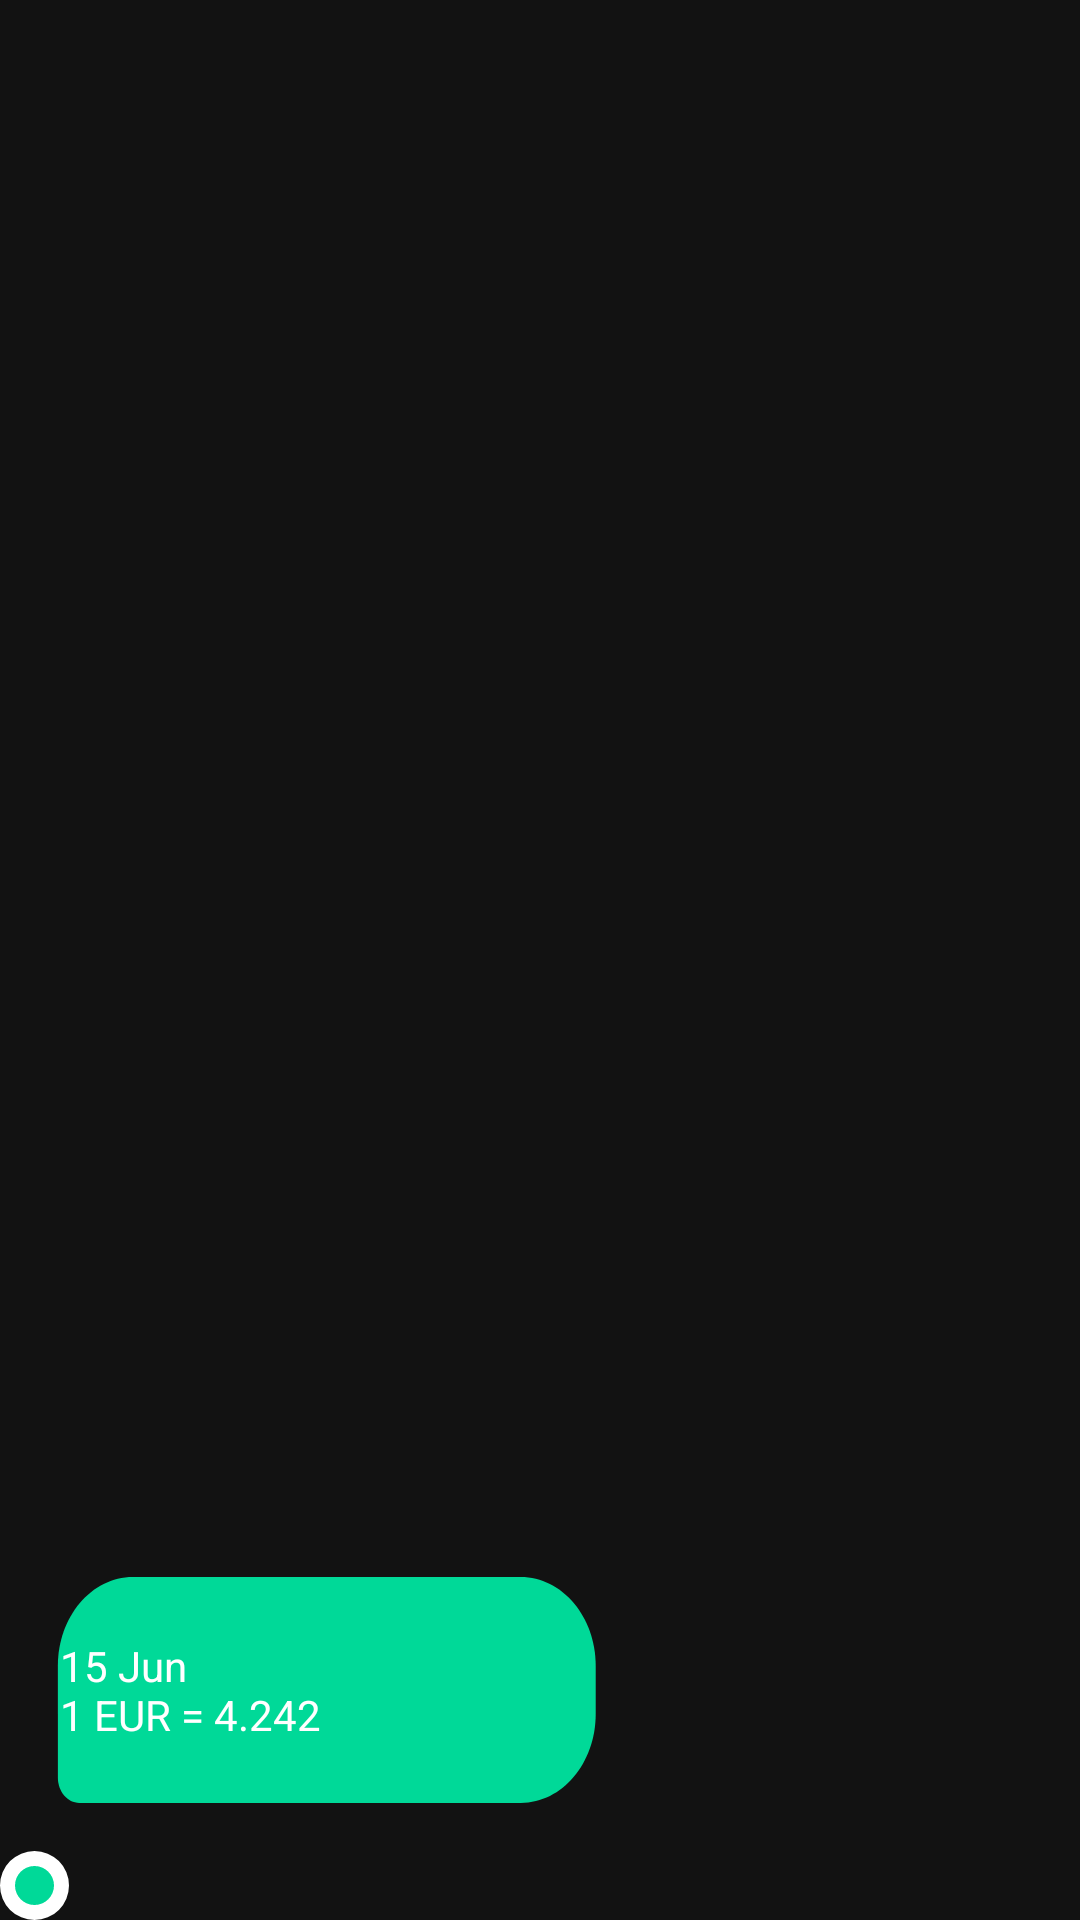

Android layout source for this screen:
<!-- AndroidManifest.xml: application theme Theme.CurrencyConverter -->
<!-- res/layout/currency_motion_layout.xml -->
<?xml version="1.0" encoding="utf-8"?>
<androidx.constraintlayout.motion.widget.MotionLayout
    android:id="@+id/motion_layout_3"
    xmlns:android="http://schemas.android.com/apk/res/android"
    xmlns:app="http://schemas.android.com/apk/res-auto"
    android:layout_width="match_parent"
    android:layout_height="wrap_content"
    app:layoutDescription="@xml/motion_direction">


    <FrameLayout
        android:id="@+id/currency_details"
        android:layout_width="200dp"
        android:layout_height="wrap_content"
        app:layout_constraintEnd_toEndOf="@+id/gradientChart"
        app:layout_constraintStart_toStartOf="parent"
        app:layout_constraintTop_toTopOf="parent">

        <androidx.constraintlayout.widget.ConstraintLayout
            android:layout_width="match_parent"
            android:layout_height="match_parent">

            <androidx.appcompat.widget.AppCompatImageView
                android:id="@+id/appCompatImageView4"
                android:layout_width="wrap_content"
                android:layout_height="wrap_content"
                android:src="@drawable/ic_graph_dot"
                app:layout_constraintBottom_toBottomOf="parent"
                app:layout_constraintStart_toStartOf="parent" />

            <androidx.appcompat.widget.AppCompatTextView
                android:layout_width="200dp"
                android:layout_height="wrap_content"
                android:layout_marginBottom="16dp"
                android:background="@drawable/ic_spark_bg"
                android:gravity="start"
                android:padding="20dp"
                android:text="@string/graph_text"
                android:textAlignment="gravity"
                android:textColor="@color/white"
                app:layout_constraintBottom_toTopOf="@+id/appCompatImageView4"
                app:layout_constraintEnd_toEndOf="parent"
                app:layout_constraintHorizontal_bias="0.0"
                app:layout_constraintStart_toStartOf="parent" />

        </androidx.constraintlayout.widget.ConstraintLayout>
    </FrameLayout>
</androidx.constraintlayout.motion.widget.MotionLayout>
<!-- resources referenced by this layout -->
<resources>
  <color name="white">#FFFFFFFF</color>
  <!-- drawable ic_graph_dot (drawable) -->
  <vector xmlns:android="http://schemas.android.com/apk/res/android"
      android:width="23dp"
      android:height="23dp"
      android:viewportWidth="23"
      android:viewportHeight="23">
    <path
        android:pathData="M11.5,0L11.5,0A11.5,11.5 0,0 1,23 11.5L23,11.5A11.5,11.5 0,0 1,11.5 23L11.5,23A11.5,11.5 0,0 1,0 11.5L0,11.5A11.5,11.5 0,0 1,11.5 0z"
        android:fillColor="#ffffff"/>
    <path
        android:pathData="M11.5,5L11.5,5A6.5,6.5 0,0 1,18 11.5L18,11.5A6.5,6.5 0,0 1,11.5 18L11.5,18A6.5,6.5 0,0 1,5 11.5L5,11.5A6.5,6.5 0,0 1,11.5 5z"
        android:fillColor="#00D998"/>
  </vector>
  <!-- drawable ic_spark_bg (drawable) -->
  <vector xmlns:android="http://schemas.android.com/apk/res/android"
      android:width="180dp"
      android:height="75dp"
      android:viewportWidth="280"
      android:viewportHeight="89">
    <path
        android:pathData="M27,35C27,15.67 42.67,0 62,0H243C262.33,0 278,15.67 278,35V54C278,73.33 262.33,89 243,89H37C31.477,89 27,84.523 27,79V35Z"
        android:fillColor="#00D998"/>
  </vector>
  <string name="graph_text">15 Jun\n1 EUR = 4.242</string>
  <style name="Theme.CurrencyConverter" parent="Theme.MaterialComponents.NoActionBar">
          
          <item name="colorPrimary">@color/purple_500</item>
          <item name="colorPrimaryVariant">@color/btn_color</item>
          <item name="colorOnPrimary">@color/white</item>
          
          <item name="colorSecondary">@color/teal_200</item>
          <item name="colorSecondaryVariant">@color/teal_700</item>
          <item name="colorOnSecondary">@color/white</item>
          
          <item name="android:statusBarColor" tools:targetApi="l">?attr/colorPrimaryVariant</item>
          
  
          <item name="spark_SparkViewStyle">@style/MySparkViewStyle</item>
      </style>
  <color name="purple_500">#FF6200EE</color>
  <color name="btn_color">#00d998</color>
  <color name="teal_200">#FF03DAC5</color>
  <color name="teal_700">#FF018786</color>
  <style name="MySparkViewStyle" parent="@style/spark_SparkView">
          <item name="spark_lineColor">@color/blue</item>
          <item name="spark_lineWidth">@dimen/spark_base_line_width</item>
          <item name="spark_cornerRadius">@dimen/spark_corner_radius</item>
          <item name="spark_fill">false</item>
  
          <item name="spark_baseLineColor">@color/spark_base_line_color</item>
          <item name="spark_baseLineWidth">@dimen/spark_base_line_width</item>
  
          <item name="spark_scrubLineColor">@color/spark_scrub_line_color</item>
          <item name="spark_scrubLineWidth">@dimen/spark_scrub_line_width</item>
          <item name="spark_scrubEnabled">true</item>
  
          <item name="spark_animateChanges">true</item>
      </style>
  <color name="blue">#0060d1</color>
</resources>
